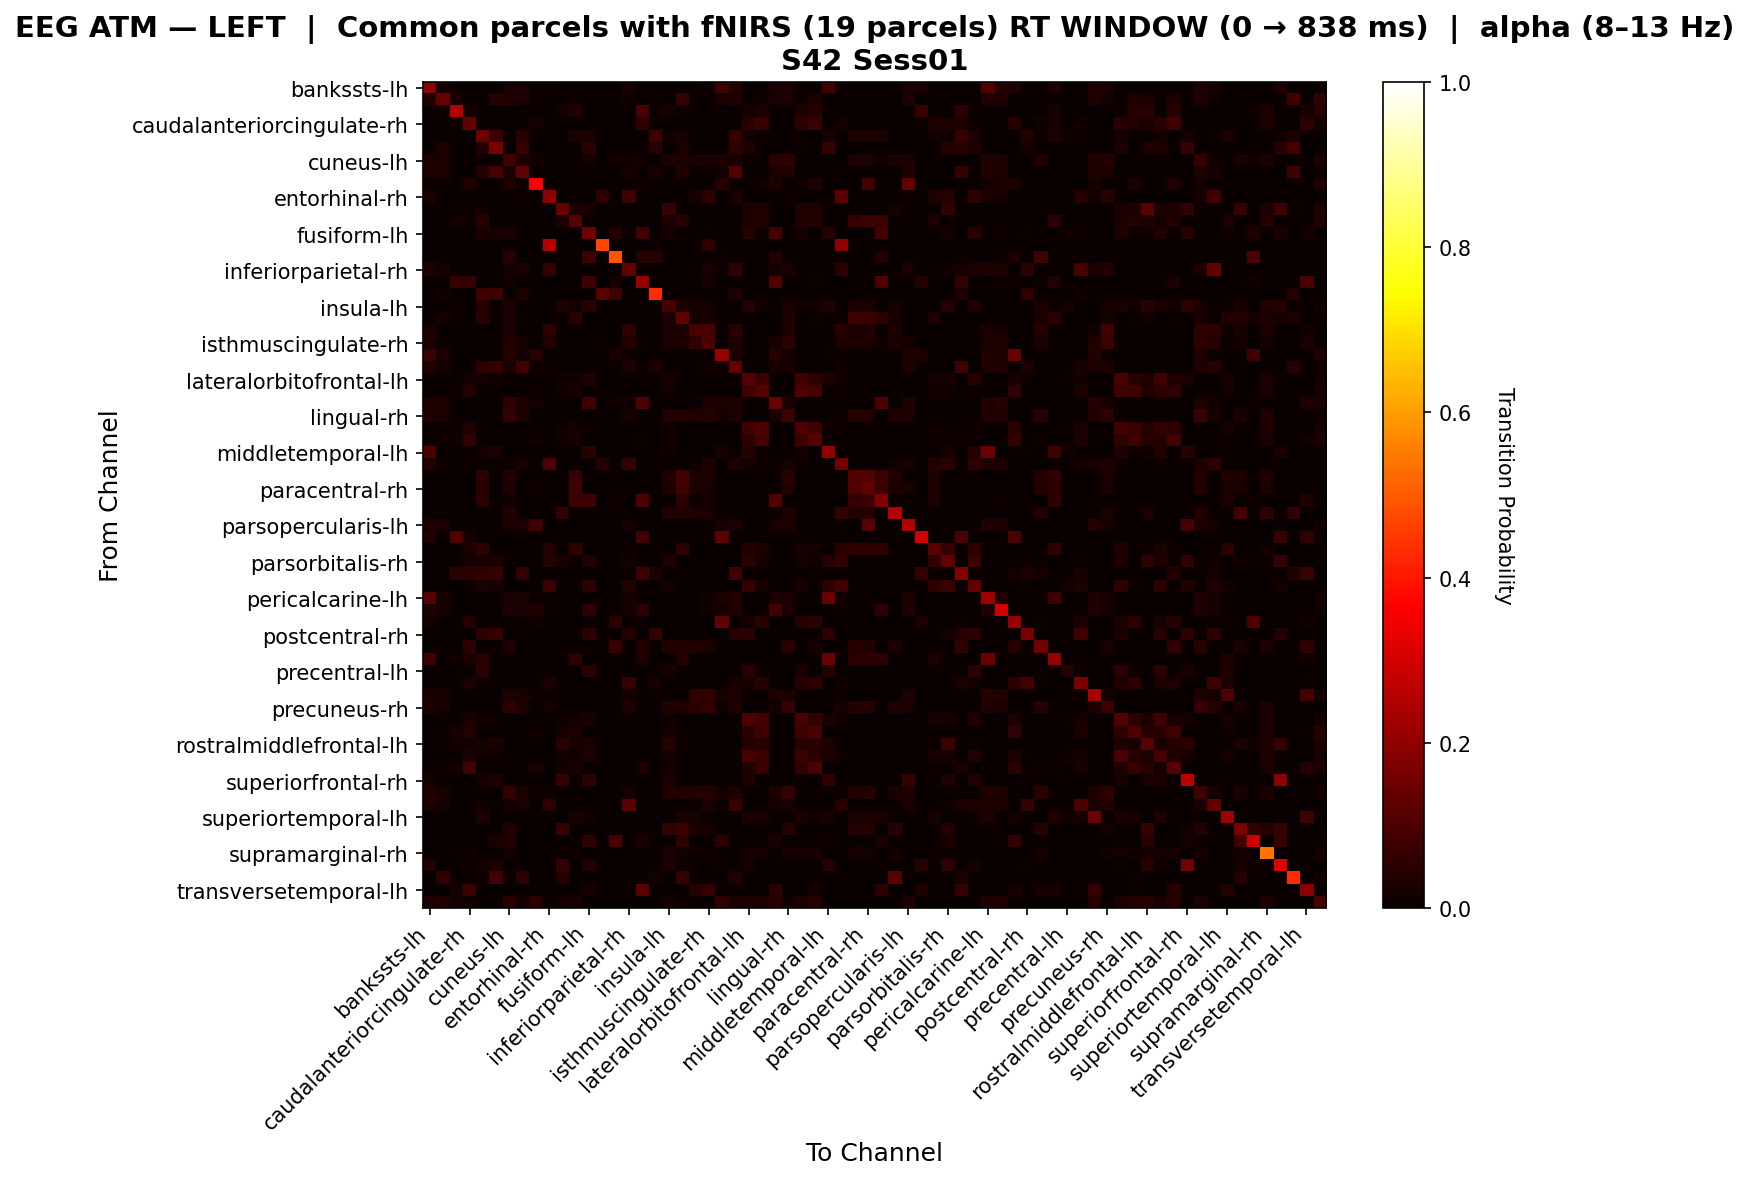

Source data for this figure (header and first rows):
, bankssts-lh, bankssts-rh, caudalanteriorcingulate-lh, caudalanteriorcingulate-rh, caudalmiddlefrontal-lh, caudalmiddlefrontal-rh, cuneus-lh, cuneus-rh, entorhinal-lh, entorhinal-rh, frontalpole-lh, frontalpole-rh, fusiform-lh, fusiform-rh, inferiorparietal-lh, inferiorparietal-rh, inferiortemporal-lh, inferiortemporal-rh, insula-lh, insula-rh, isthmuscingulate-lh, isthmuscingulate-rh, lateraloccipital-lh
bankssts-lh, 0.1935, 0.0221, 0.0, 0.0, 0.0, 0.0, 0.02486, 0.02486, 0.006906, 0.006906, 0.0, 0.0, 0.0, 0.0, 0.0, 0.0221, 0.0, 0.0, 0.0, 0.0, 0.001381, 0.01381, 0.08428
bankssts-rh, 0.03275, 0.1378, 0.025, 0.0, 0.0, 0.04, 0.03493, 0.0262, 0.01092, 0.0, 0.0, 0.01, 0.0, 0.0, 0.0, 0.01528, 0.0, 0.005, 0.0, 0.07, 0.0, 0.002183, 0.0262
caudalanteriorcingulate-lh, 0.0, 0.01402, 0.2548, 0.01596, 0.0, 0.0, 0.0, 0.0, 0.0, 0.0, 0.01869, 0.03738, 0.0, 0.0, 0.0, 0.0, 0.09574, 0.0, 0.02336, 0.004673, 0.0, 0.0, 0.0
caudalanteriorcingulate-rh, 0.0, 0.0, 0.01132, 0.1363, 0.0, 0.0, 0.0, 0.0, 0.01887, 0.0, 0.003247, 0.003247, 0.0, 0.0, 0.0, 0.0, 0.05094, 0.0, 0.0, 0.0, 0.0, 0.0, 0.0
caudalmiddlefrontal-lh, 0.0, 0.0, 0.0, 0.0, 0.1506, 0.07203, 0.0, 0.04661, 0.0, 0.0, 0.001475, 0.02802, 0.02802, 0.0, 0.0, 0.0, 0.0, 0.07627, 0.01917, 0.02212, 0.0, 0.0, 0.0
caudalmiddlefrontal-rh, 0.0, 0.0289, 0.0, 0.0, 0.03757, 0.1694, 0.0, 0.06358, 0.0, 0.0, 0.0, 0.0, 0.04545, 0.0, 0.0, 0.0, 0.0, 0.04335, 0.0, 0.02601, 0.0, 0.0, 0.0
cuneus-lh, 0.02899, 0.02899, 0.0, 0.0, 0.0, 0.0, 0.08408, 0.02355, 0.01812, 0.0, 0.0, 0.0, 0.01746, 0.0, 0.01746, 0.01449, 0.0127, 0.0, 0.03175, 0.03016, 0.0254, 0.02585, 0.0308
cuneus-rh, 0.03346, 0.02602, 0.0, 0.0, 0.04054, 0.09009, 0.02788, 0.1307, 0.003717, 0.001859, 0.0, 0.0, 0.0, 0.0, 0.0, 0.0223, 0.0, 0.02252, 0.0, 0.03153, 0.0, 0.01115, 0.01673
entorhinal-lh, 0.009434, 0.009434, 0.0, 0.03145, 0.0, 0.0, 0.02516, 0.0, 0.356, 0.0, 0.0, 0.0, 0.0, 0.0, 0.0, 0.0, 0.009434, 0.0, 0.0, 0.0, 0.0, 0.0, 0.04088
entorhinal-rh, 0.02381, 0.0, 0.0, 0.0, 0.0, 0.0, 0.0, 0.0102, 0.0, 0.2021, 0.0, 0.0, 0.0, 0.05276, 0.0, 0.08146, 0.0, 0.0, 0.0, 0.0, 0.02041, 0.05782, 0.0
frontalpole-lh, 0.0, 0.0, 0.006289, 0.009434, 0.01546, 0.0, 0.0, 0.0, 0.0, 0.0, 0.1379, 0.0283, 0.02062, 0.0, 0.0, 0.0, 0.0, 0.0, 0.0684, 0.0, 0.0, 0.0, 0.0
frontalpole-rh, 0.0, 0.0, 0.01667, 0.008333, 0.04657, 0.0, 0.0, 0.0, 0.0, 0.0, 0.02778, 0.117, 0.0, 0.0, 0.0, 0.0, 0.0, 0.0, 0.025, 0.04657, 0.0, 0.0, 0.0
fusiform-lh, 0.0, 0.0, 0.0, 0.0, 0.02811, 0.02071, 0.02427, 0.0, 0.0, 0.0, 0.002959, 0.0, 0.1537, 0.0, 0.03883, 0.0, 0.08981, 0.0, 0.02071, 0.0, 0.0, 0.007282, 0.0
fusiform-rh, 0.0, 0.0, 0.0, 0.0, 0.0, 0.0, 0.0, 0.0, 0.0, 0.2613, 0.0, 0.0, 0.0, 0.4699, 0.0, 0.0, 0.0, 0.01429, 0.0, 0.0, 0.0, 0.05714, 0.0
inferiorparietal-lh, 0.0, 0.0, 0.0, 0.0, 0.0, 0.0, 0.04231, 0.0, 0.0, 0.0, 0.0, 0.0, 0.07692, 0.0, 0.4915, 0.0, 0.04231, 0.04, 0.0, 0.0, 0.0, 0.0, 0.01154
inferiorparietal-rh, 0.03273, 0.01636, 0.0, 0.0, 0.0, 0.0, 0.01818, 0.02545, 0.0, 0.06196, 0.0, 0.0, 0.0, 0.0, 0.0, 0.1294, 0.0, 0.0, 0.0, 0.0, 0.007273, 0.02364, 0.007273
inferiortemporal-lh, 0.0, 0.0, 0.06471, 0.06765, 0.0, 0.0, 0.01456, 0.0, 0.002941, 0.0, 0.0, 0.0, 0.0801, 0.0, 0.01699, 0.0, 0.2166, 0.0, 0.0, 0.0, 0.002427, 0.01942, 0.0
inferiortemporal-rh, 0.0, 0.01316, 0.0, 0.0, 0.07895, 0.07895, 0.0, 0.0307, 0.0, 0.0, 0.0, 0.0, 0.0, 0.1154, 0.07692, 0.0, 0.0, 0.4305, 0.0, 0.0, 0.0, 0.0, 0.0
insula-lh, 0.0, 0.0, 0.003927, 0.001309, 0.04261, 0.0, 0.02487, 0.0, 0.0, 0.0, 0.03167, 0.01178, 0.04545, 0.0, 0.0, 0.0, 0.0, 0.0, 0.09063, 0.02618, 0.02094, 0.01832, 0.0
insula-rh, 0.0, 0.02121, 0.004545, 0.0, 0.04497, 0.01022, 0.02576, 0.007576, 0.0, 0.0, 0.0, 0.05026, 0.0, 0.0, 0.0, 0.0, 0.0, 0.0, 0.02727, 0.1313, 0.02121, 0.01818, 0.0
isthmuscingulate-lh, 0.02727, 0.0, 0.0, 0.0, 0.0, 0.0, 0.03072, 0.0, 0.0, 0.05455, 0.0, 0.0, 0.0, 0.0, 0.0, 0.05455, 0.0, 0.0, 0.03072, 0.0273, 0.09665, 0.0955, 0.0
isthmuscingulate-rh, 0.02871, 0.007177, 0.0, 0.0, 0.0, 0.0, 0.03735, 0.01914, 0.0, 0.03589, 0.0, 0.0, 0.001736, 0.004785, 0.0, 0.03589, 0.01042, 0.0, 0.02778, 0.02431, 0.05949, 0.09993, 0.0
lateraloccipital-lh, 0.07187, 0.02604, 0.0, 0.0, 0.0, 0.0, 0.03906, 0.01823, 0.03906, 0.0, 0.0, 0.0, 0.0, 0.0, 0.02917, 0.005208, 0.0, 0.0, 0.0, 0.0, 0.0, 0.0, 0.2146
lateraloccipital-rh, 0.03728, 0.02057, 0.0, 0.0, 0.05, 0.06667, 0.02314, 0.08314, 0.006427, 0.008997, 0.0, 0.0, 0.0, 0.0, 0.0, 0.03314, 0.0, 0.02667, 0.0, 0.003333, 0.003856, 0.01542, 0.01542
lateralorbitofrontal-lh, 0.0, 0.0, 0.00295, 0.02065, 0.0165, 0.01269, 0.0, 0.0, 0.0, 0.00295, 0.01327, 0.01327, 0.03173, 0.0, 0.0, 0.0, 0.0, 0.0, 0.02048, 0.0, 0.0, 0.0, 0.0
lateralorbitofrontal-rh, 0.0, 0.0, 0.006849, 0.04291, 0.001582, 0.0, 0.0, 0.0, 0.01266, 0.0, 0.0137, 0.01644, 0.003165, 0.0, 0.0, 0.0, 0.0, 0.0, 0.01233, 0.0, 0.0, 0.0, 0.0
lingual-lh, 0.02899, 0.02899, 0.0, 0.0, 0.0, 0.0, 0.05036, 0.02355, 0.01812, 0.0, 0.0, 0.0, 0.07882, 0.0, 0.01478, 0.01449, 0.101, 0.0, 0.0, 0.0, 0.004926, 0.02579, 0.0308
lingual-rh, 0.03346, 0.02602, 0.0, 0.0, 0.0, 0.0, 0.06322, 0.0316, 0.003717, 0.001859, 0.0, 0.0, 0.0, 0.0, 0.0, 0.0223, 0.0, 0.0, 0.0371, 0.0371, 0.0318, 0.03942, 0.01673
medialorbitofrontal-lh, 0.0, 0.0, 0.007123, 0.03738, 0.005814, 0.001453, 0.0, 0.0, 0.007267, 0.0, 0.01425, 0.01709, 0.01017, 0.0, 0.0, 0.0, 0.0, 0.0, 0.01282, 0.0, 0.0, 0.0, 0.0
medialorbitofrontal-rh, 0.0, 0.004076, 0.01223, 0.06016, 0.0, 0.0, 0.0, 0.0, 0.01754, 0.0, 0.01359, 0.01902, 0.0, 0.0, 0.0, 0.0, 0.008772, 0.0, 0.01223, 0.001359, 0.0, 0.0, 0.0
middletemporal-lh, 0.09783, 0.0, 0.0, 0.0, 0.02161, 0.02882, 0.0, 0.0, 0.0, 0.0, 0.0, 0.0, 0.04467, 0.0, 0.0, 0.0, 0.0, 0.0, 0.01441, 0.0, 0.0, 0.0, 0.02174
middletemporal-rh, 0.03216, 0.005848, 0.0, 0.008333, 0.0, 0.0, 0.008772, 0.02047, 0.0, 0.101, 0.0, 0.0, 0.0, 0.04167, 0.0, 0.06009, 0.0, 0.0, 0.0, 0.0, 0.008772, 0.03509, 0.0
paracentral-lh, 0.0, 0.0, 0.0, 0.0, 0.04974, 0.0, 0.03571, 0.0, 0.0, 0.0, 0.0, 0.07068, 0.0, 0.0, 0.0, 0.0, 0.0, 0.0, 0.03759, 0.08921, 0.03008, 0.02632, 0.0
paracentral-rh, 0.0, 0.0, 0.0, 0.0, 0.0468, 0.0, 0.03279, 0.0, 0.008197, 0.0, 0.0, 0.07882, 0.0, 0.0, 0.0, 0.0, 0.0, 0.0, 0.03443, 0.07958, 0.02951, 0.02623, 0.0
parahippocampal-lh, 0.0, 0.0, 0.0, 0.0, 0.0475, 0.0, 0.01232, 0.0, 0.0, 0.0, 0.0, 0.075, 0.07882, 0.0, 0.01478, 0.0, 0.101, 0.0, 0.0, 0.0475, 0.004926, 0.02217, 0.0
parahippocampal-rh, 0.0, 0.0, 0.0, 0.0, 0.0, 0.0, 0.03829, 0.0, 0.0, 0.0, 0.05882, 0.0, 0.0, 0.0, 0.0, 0.0, 0.0, 0.0, 0.03829, 0.03829, 0.03378, 0.02928, 0.0
parsopercularis-lh, 0.03115, 0.02492, 0.0, 0.0, 0.0, 0.0, 0.03115, 0.02648, 0.08108, 0.001558, 0.0, 0.0, 0.0, 0.0, 0.0, 0.01869, 0.0, 0.0, 0.0, 0.0, 0.0, 0.009346, 0.02181
parsopercularis-rh, 0.0375, 0.0, 0.1087, 0.02174, 0.0, 0.0, 0.0, 0.0, 0.0, 0.0, 0.0, 0.0, 0.0, 0.0, 0.0, 0.0, 0.08696, 0.0, 0.0, 0.0, 0.0, 0.0, 0.125
parsorbitalis-lh, 0.0, 0.0, 0.0, 0.02564, 0.0566, 0.0, 0.0, 0.0, 0.0, 0.03526, 0.0, 0.0566, 0.0, 0.0, 0.0, 0.009615, 0.0, 0.0, 0.0, 0.0566, 0.0, 0.0, 0.0
parsorbitalis-rh, 0.0, 0.0, 0.0, 0.02229, 0.02092, 0.02929, 0.0, 0.0, 0.0, 0.0414, 0.02092, 0.0, 0.03766, 0.0, 0.0, 0.01592, 0.0, 0.0, 0.03347, 0.0, 0.0, 0.0, 0.0
parstriangularis-lh, 0.0, 0.0, 0.04918, 0.05328, 0.05515, 0.06618, 0.0, 0.05882, 0.0, 0.0, 0.0, 0.0, 0.0, 0.0, 0.0, 0.007353, 0.08197, 0.02941, 0.0, 0.0, 0.0, 0.0, 0.0
parstriangularis-rh, 0.0, 0.0, 0.0, 0.00431, 0.02641, 0.01761, 0.0, 0.0, 0.0, 0.07328, 0.0, 0.0, 0.04754, 0.0, 0.0, 0.03879, 0.0, 0.0, 0.01761, 0.0, 0.0, 0.0, 0.0
pericalcarine-lh, 0.1154, 0.021, 0.0, 0.0, 0.0, 0.0, 0.02625, 0.02362, 0.009186, 0.006562, 0.0, 0.0, 0.0, 0.0, 0.0, 0.021, 0.0, 0.0, 0.0, 0.0, 0.001312, 0.01312, 0.02837
pericalcarine-rh, 0.03425, 0.02192, 0.0, 0.0, 0.0, 0.0, 0.0274, 0.02466, 0.03545, 0.005479, 0.0, 0.0, 0.05172, 0.0, 0.008621, 0.02055, 0.05172, 0.0, 0.0, 0.0, 0.0, 0.01233, 0.01918
postcentral-lh, 0.01818, 0.0, 0.0, 0.0379, 0.0, 0.0, 0.004545, 0.0, 0.01458, 0.0, 0.0, 0.0, 0.004545, 0.0, 0.05, 0.0, 0.008746, 0.0, 0.0, 0.0, 0.0, 0.0, 0.1364
postcentral-rh, 0.0, 0.0, 0.0, 0.0, 0.04815, 0.06936, 0.0, 0.007407, 0.0, 0.0, 0.0, 0.0, 0.05455, 0.0, 0.0, 0.03704, 0.0, 0.05926, 0.0, 0.0, 0.0, 0.0, 0.0
posteriorcingulate-lh, 0.0, 0.0, 0.0, 0.05833, 0.0, 0.0, 0.03356, 0.0, 0.0, 0.0, 0.0, 0.0, 0.0, 0.0, 0.06667, 0.0, 0.03333, 0.0, 0.03523, 0.03523, 0.03691, 0.02852, 0.0
posteriorcingulate-rh, 0.07692, 0.0, 0.01408, 0.02347, 0.0446, 0.0, 0.0, 0.0, 0.0, 0.0, 0.0, 0.05164, 0.0, 0.0, 0.0, 0.0, 0.02817, 0.0, 0.0, 0.03991, 0.0, 0.0, 0.0
precentral-lh, 0.0, 0.0, 0.0, 0.0, 0.04787, 0.0, 0.0, 0.0, 0.0, 0.0, 0.0, 0.0, 0.04787, 0.0, 0.0, 0.0, 0.0, 0.0, 0.02128, 0.0, 0.0, 0.0, 0.0
precentral-rh, 0.0, 0.0, 0.0, 0.02586, 0.01379, 0.003448, 0.0, 0.0, 0.0, 0.02759, 0.0, 0.0, 0.002874, 0.0, 0.0, 0.06552, 0.0, 0.02069, 0.0, 0.0, 0.0, 0.0, 0.0
precuneus-lh, 0.03026, 0.02305, 0.0, 0.0, 0.0, 0.0, 0.0317, 0.02594, 0.01297, 0.002882, 0.0, 0.0, 0.0, 0.0, 0.0, 0.01873, 0.0, 0.0, 0.0, 0.0, 0.05479, 0.05803, 0.02305
precuneus-rh, 0.03125, 0.01645, 0.0, 0.0, 0.0, 0.0, 0.05521, 0.02467, 0.0, 0.01809, 0.0, 0.0, 0.0, 0.0, 0.0, 0.03289, 0.0, 0.0, 0.03712, 0.03275, 0.04917, 0.06125, 0.008224
rostralanteriorcingulate-lh, 0.0, 0.0, 0.0, 0.02804, 0.01197, 0.009309, 0.0, 0.0, 0.0, 0.001718, 0.01203, 0.01203, 0.02394, 0.0, 0.0, 0.0, 0.0, 0.0, 0.01391, 0.0, 0.0, 0.0, 0.0
rostralanteriorcingulate-rh, 0.0, 0.01106, 0.02212, 0.03897, 0.0, 0.0, 0.0, 0.0, 0.01506, 0.0, 0.02212, 0.03097, 0.001506, 0.0, 0.0, 0.0, 0.003012, 0.0, 0.01991, 0.006637, 0.0, 0.0, 0.0
rostralmiddlefrontal-lh, 0.0, 0.004545, 0.01364, 0.01515, 0.01683, 0.02885, 0.0, 0.0, 0.0, 0.0, 0.04881, 0.02121, 0.02885, 0.0, 0.0, 0.0, 0.0, 0.0, 0.04489, 0.006323, 0.0, 0.0, 0.0
rostralmiddlefrontal-rh, 0.0, 0.0, 0.0, 0.03182, 0.01475, 0.01206, 0.0, 0.0, 0.0, 0.0, 0.01364, 0.01364, 0.02949, 0.0, 0.0, 0.0, 0.0, 0.0, 0.01713, 0.0, 0.0, 0.0, 0.0
superiorfrontal-lh, 0.0, 0.004673, 0.01402, 0.08575, 0.0, 0.0, 0.0, 0.0, 0.01974, 0.0, 0.01558, 0.02181, 0.0, 0.0, 0.0, 0.0, 0.0307, 0.0, 0.01402, 0.001558, 0.0, 0.0, 0.0
superiorfrontal-rh, 0.01639, 0.0, 0.0, 0.0, 0.02332, 0.03061, 0.0, 0.0, 0.0, 0.0, 0.06467, 0.0, 0.0481, 0.0, 0.0, 0.0, 0.0, 0.0, 0.02478, 0.0, 0.0, 0.0, 0.0
superiorparietal-lh, 0.03203, 0.02228, 0.0, 0.0, 0.0, 0.0, 0.06187, 0.02507, 0.009749, 0.005571, 0.0, 0.0, 0.0, 0.0, 0.0, 0.02089, 0.0, 0.0, 0.03571, 0.03401, 0.03912, 0.04145, 0.0195
superiorparietal-rh, 0.03147, 0.01573, 0.0, 0.0, 0.0119, 0.0, 0.01748, 0.02448, 0.0, 0.05717, 0.0, 0.0, 0.0, 0.0, 0.0, 0.1183, 0.0, 0.0, 0.0, 0.0, 0.01049, 0.02622, 0.006993
... 8 more rows
